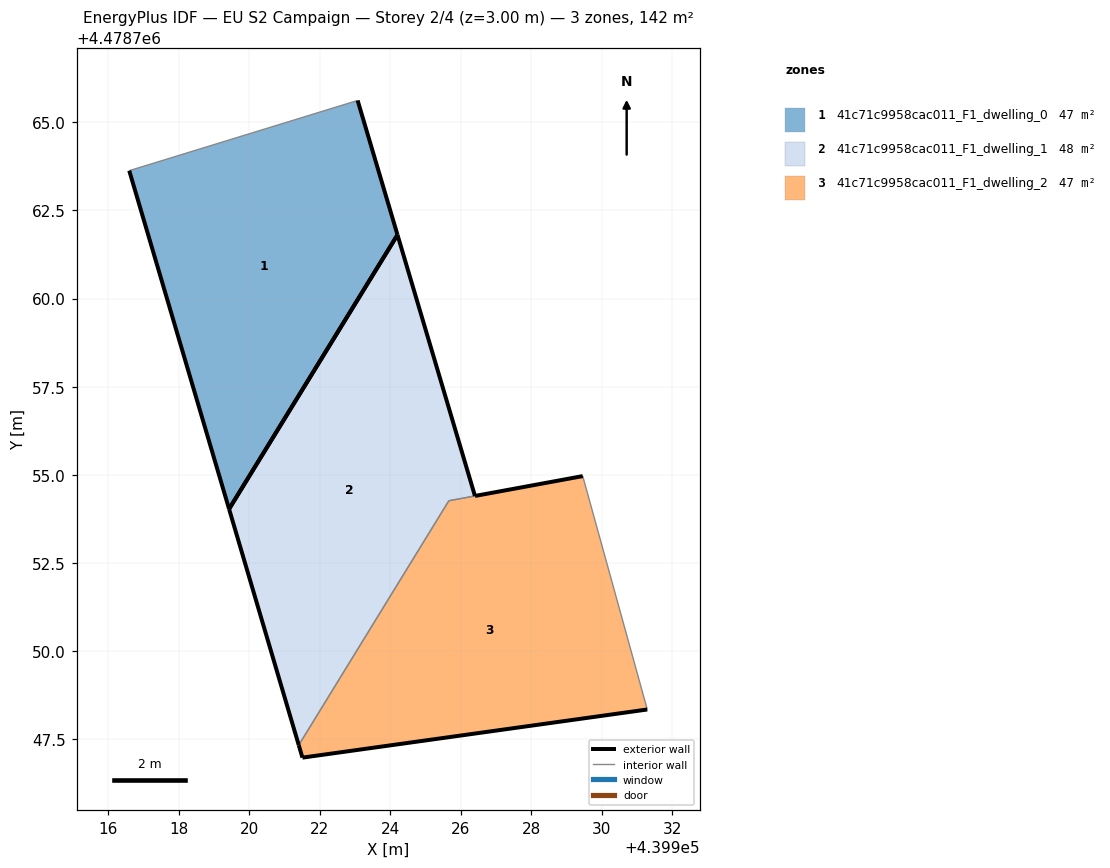
=== STOREY PLAN SPEC (per zone: floor XY polygon, exterior-wall plan segments, windows/doors) ===
zone 1: 41c71c9958cac011_F1_dwelling_0  (47.4 m²)
  floor: (439919.43, 4478754.03) (439924.20, 4478761.81) (439923.07, 4478765.62) (439916.60, 4478763.63)
  exterior wall: (439919.43, 4478754.03) – (439916.60, 4478763.63)  [10.0 m]
  exterior wall: (439923.07, 4478765.62) – (439924.20, 4478761.81)  [4.0 m]
  exterior wall: (439924.20, 4478761.81) – (439919.43, 4478754.03)  [9.1 m]
  interior walls: 1
zone 2: 41c71c9958cac011_F1_dwelling_1  (47.7 m²)
  floor: (439921.40, 4478747.34) (439925.66, 4478754.27) (439926.40, 4478754.40) (439924.20, 4478761.81) (439919.43, 4478754.03)
  exterior wall: (439921.40, 4478747.34) – (439919.43, 4478754.03)  [7.0 m]
  exterior wall: (439924.20, 4478761.81) – (439926.40, 4478754.40)  [7.7 m]
  exterior wall: (439919.43, 4478754.03) – (439924.20, 4478761.81)  [9.1 m]
  interior walls: 2
zone 3: 41c71c9958cac011_F1_dwelling_2  (47.1 m²)
  floor: (439931.29, 4478748.35) (439929.46, 4478754.97) (439926.40, 4478754.40) (439926.40, 4478754.40) (439925.66, 4478754.27) (439921.40, 4478747.34) (439921.51, 4478746.98)
  exterior wall: (439921.51, 4478746.98) – (439921.40, 4478747.34)  [0.4 m]
  exterior wall: (439926.40, 4478754.40) – (439926.41, 4478754.40)  [0.0 m]
  exterior wall: (439926.41, 4478754.40) – (439929.46, 4478754.97)  [3.1 m]
  exterior wall: (439931.29, 4478748.35) – (439921.51, 4478746.98)  [9.9 m]
  interior walls: 3

=== DERIVED (storey summary) ===
Building: EU S2 Campaign
Storey: 2 of 4  (floor level z = 3.00 m)
Storey gross floor area: 142.2 m²
Zones on this storey: 3
  - 41c71c9958cac011_F1_dwelling_0: floor 47.4 m²; exterior wall 23.1 m (69.3 m²); WWR 0.0%
  - 41c71c9958cac011_F1_dwelling_1: floor 47.7 m²; exterior wall 23.8 m (71.5 m²); WWR 0.0%
  - 41c71c9958cac011_F1_dwelling_2: floor 47.1 m²; exterior wall 13.4 m (40.1 m²); WWR 0.0%
Zone adjacency (shared interzone walls):
  - 41c71c9958cac011_F1_dwelling_1 ↔ 41c71c9958cac011_F1_dwelling_2